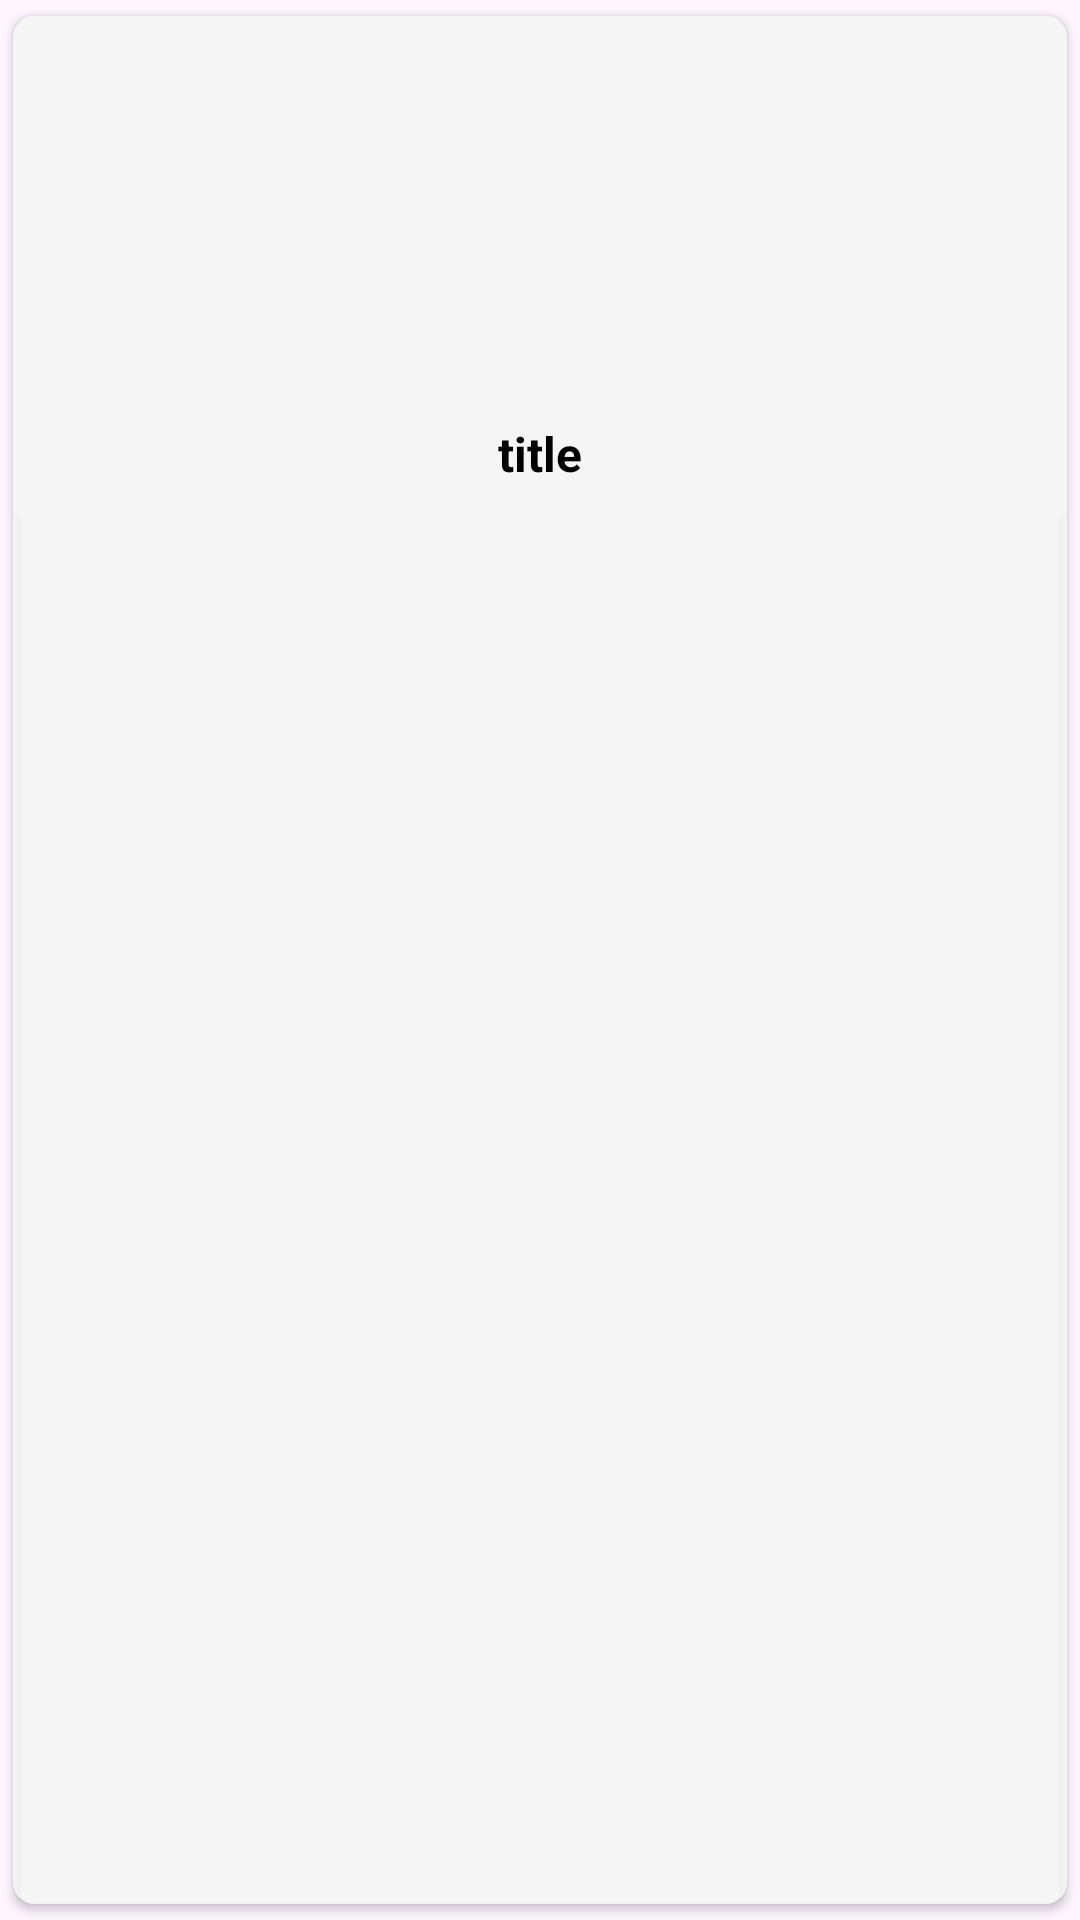

Android layout source for this screen:
<!-- AndroidManifest.xml: application theme Theme.DailyQuotes -->
<!-- res/layout/categories_list.xml -->
<?xml version="1.0" encoding="utf-8"?>
<androidx.cardview.widget.CardView xmlns:android="http://schemas.android.com/apk/res/android"
    android:layout_width="match_parent"
    android:layout_height="wrap_content"
    xmlns:app="http://schemas.android.com/apk/res-auto"
    app:cardBackgroundColor="#E6F5F5F5"
    app:cardCornerRadius="7dp"
    android:background="#E6F5F5F5"
    app:cardUseCompatPadding="true"
    android:layout_marginStart="4dp"
    android:layout_marginEnd="4dp">

    <LinearLayout
        android:layout_width="match_parent"
        android:layout_height="wrap_content"
        android:gravity="center"
        android:background="#E6F5F5F5"
        android:orientation="vertical">

        <ImageView
            android:id="@+id/category_img"
            android:scaleType="centerCrop"
            android:layout_width="match_parent"
            android:layout_height="125dp"
            android:src="@mipmap/ic_launcher_round"/>

        <TextView
            android:layout_width="wrap_content"
            android:layout_height="wrap_content"
            android:id="@+id/category_title"
            android:text="@string/title_name"
            android:textStyle="bold"
            android:textSize="16sp"
            android:background="#E6F5F5F5"
            android:layout_margin="5dp"
            android:padding="5dp"
            android:textColor="@color/black"/>

    </LinearLayout>


</androidx.cardview.widget.CardView>
<!-- resources referenced by this layout -->
<resources>
  <color name="black">#FF000000</color>
  <string name="title_name">title</string>
  <style name="Theme.DailyQuotes" parent="Base.Theme.DailyQuotes" />
  <style name="Base.Theme.DailyQuotes" parent="Theme.Material3.DayNight.NoActionBar">
          
          
  
          <item name="colorPrimary">#265CDF</item>
          <item name="colorPrimaryVariant">#265CDF</item>
          <item name="android:statusBarColor">#265CDF</item>
  
  </style>
</resources>
